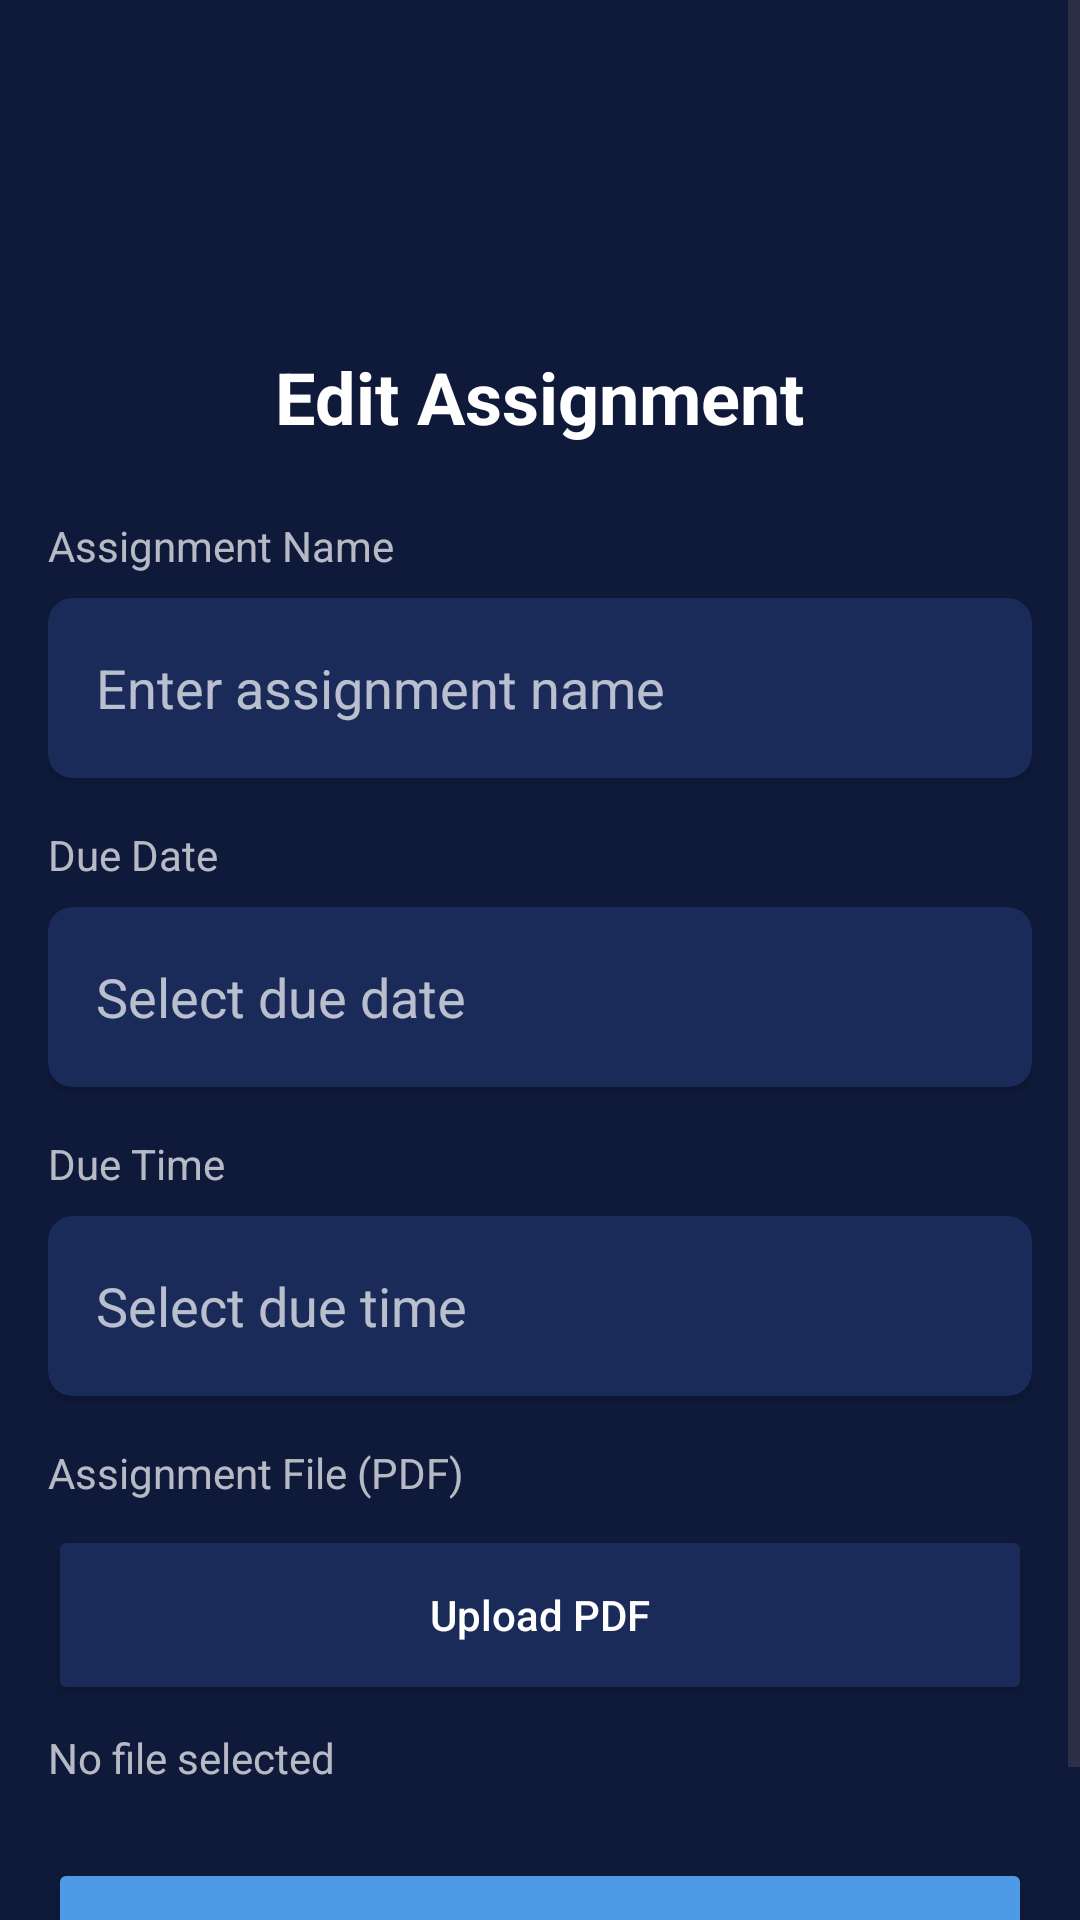

Android layout source for this screen:
<!-- AndroidManifest.xml: application theme Theme.Academix -->
<!-- res/layout/activity_edit_assignment.xml -->
<?xml version="1.0" encoding="utf-8"?>
<ScrollView xmlns:android="http://schemas.android.com/apk/res/android"
    xmlns:app="http://schemas.android.com/apk/res-auto"
    xmlns:tools="http://schemas.android.com/tools"
    android:id="@+id/main"
    android:layout_width="match_parent"
    android:layout_height="match_parent"
    android:background="#0F1A3A"
    android:fillViewport="true"
    tools:context=".EditAssignment">

    <androidx.constraintlayout.widget.ConstraintLayout
        android:layout_width="match_parent"
        android:layout_height="wrap_content"
        android:padding="16dp"
        android:background="#0F1A3A">

        
        <TextView
            android:id="@+id/titleText"
            android:layout_width="wrap_content"
            android:layout_height="wrap_content"
            android:text="Edit Assignment"
            android:layout_marginTop="100dp"
            android:textColor="#FFFFFF"
            android:textSize="24sp"
            android:textStyle="bold"
            app:layout_constraintEnd_toEndOf="parent"
            app:layout_constraintStart_toStartOf="parent"
            app:layout_constraintTop_toTopOf="parent" />

        
        <TextView
            android:id="@+id/assignmentNameLabel"
            android:layout_width="0dp"
            android:layout_height="wrap_content"
            android:layout_marginTop="24dp"
            android:text="Assignment Name"
            android:textColor="#B3FFFFFF"
            android:textSize="14sp"
            app:layout_constraintTop_toBottomOf="@id/titleText"
            app:layout_constraintStart_toStartOf="parent"
            app:layout_constraintEnd_toEndOf="parent" />

        <androidx.cardview.widget.CardView
            android:id="@+id/assignmentNameCard"
            android:layout_width="0dp"
            android:layout_height="60dp"
            android:layout_marginTop="8dp"
            app:cardBackgroundColor="#1A2B5A"
            app:cardCornerRadius="8dp"
            app:cardElevation="2dp"
            app:layout_constraintTop_toBottomOf="@id/assignmentNameLabel"
            app:layout_constraintStart_toStartOf="parent"
            app:layout_constraintEnd_toEndOf="parent">

            <EditText
                android:id="@+id/assignmentNameEditText"
                android:layout_width="match_parent"
                android:layout_height="match_parent"
                android:layout_margin="16dp"
                android:background="@android:color/transparent"
                android:hint="Enter assignment name"
                android:textColor="#FFFFFF"
                android:textColorHint="#B3FFFFFF"
                android:inputType="text" />
        </androidx.cardview.widget.CardView>

        
        <TextView
            android:id="@+id/dueDateLabel"
            android:layout_width="0dp"
            android:layout_height="wrap_content"
            android:layout_marginTop="16dp"
            android:text="Due Date"
            android:textColor="#B3FFFFFF"
            android:textSize="14sp"
            app:layout_constraintTop_toBottomOf="@id/assignmentNameCard"
            app:layout_constraintStart_toStartOf="parent"
            app:layout_constraintEnd_toEndOf="parent" />

        <androidx.cardview.widget.CardView
            android:id="@+id/dueDateCard"
            android:layout_width="0dp"
            android:layout_height="60dp"
            android:layout_marginTop="8dp"
            app:cardBackgroundColor="#1A2B5A"
            app:cardCornerRadius="8dp"
            app:cardElevation="2dp"
            app:layout_constraintTop_toBottomOf="@id/dueDateLabel"
            app:layout_constraintStart_toStartOf="parent"
            app:layout_constraintEnd_toEndOf="parent">

            <EditText
                android:id="@+id/dueDateEditText"
                android:layout_width="match_parent"
                android:layout_height="match_parent"
                android:layout_margin="16dp"
                android:background="@android:color/transparent"
                android:hint="Select due date"
                android:textColor="#FFFFFF"
                android:textColorHint="#B3FFFFFF"
                android:focusable="false"
                android:clickable="true"
                android:inputType="none" />
        </androidx.cardview.widget.CardView>

        
        <TextView
            android:id="@+id/dueTimeLabel"
            android:layout_width="0dp"
            android:layout_height="wrap_content"
            android:layout_marginTop="16dp"
            android:text="Due Time"
            android:textColor="#B3FFFFFF"
            android:textSize="14sp"
            app:layout_constraintTop_toBottomOf="@id/dueDateCard"
            app:layout_constraintStart_toStartOf="parent"
            app:layout_constraintEnd_toEndOf="parent" />

        <androidx.cardview.widget.CardView
            android:id="@+id/dueTimeCard"
            android:layout_width="0dp"
            android:layout_height="60dp"
            android:layout_marginTop="8dp"
            app:cardBackgroundColor="#1A2B5A"
            app:cardCornerRadius="8dp"
            app:cardElevation="2dp"
            app:layout_constraintTop_toBottomOf="@id/dueTimeLabel"
            app:layout_constraintStart_toStartOf="parent"
            app:layout_constraintEnd_toEndOf="parent">

            <EditText
                android:id="@+id/dueTimeEditText"
                android:layout_width="match_parent"
                android:layout_height="match_parent"
                android:layout_margin="16dp"
                android:background="@android:color/transparent"
                android:hint="Select due time"
                android:textColor="#FFFFFF"
                android:textColorHint="#B3FFFFFF"
                android:focusable="false"
                android:clickable="true"
                android:inputType="none" />
        </androidx.cardview.widget.CardView>

        
        <TextView
            android:id="@+id/pdfLabel"
            android:layout_width="0dp"
            android:layout_height="wrap_content"
            android:layout_marginTop="16dp"
            android:text="Assignment File (PDF)"
            android:textColor="#B3FFFFFF"
            android:textSize="14sp"
            app:layout_constraintTop_toBottomOf="@id/dueTimeCard"
            app:layout_constraintStart_toStartOf="parent"
            app:layout_constraintEnd_toEndOf="parent" />

        
        <Button
            android:id="@+id/uploadPdfButton"
            android:layout_width="0dp"
            android:layout_height="60dp"
            android:layout_marginTop="8dp"
            android:text="Upload PDF"
            android:textColor="#FFFFFF"
            android:backgroundTint="#1A2B5A"
            android:textAllCaps="false"
            app:layout_constraintTop_toBottomOf="@id/pdfLabel"
            app:layout_constraintStart_toStartOf="parent"
            app:layout_constraintEnd_toEndOf="parent" />

        
        <TextView
            android:id="@+id/pdfFileNameText"
            android:layout_width="0dp"
            android:layout_height="wrap_content"
            android:layout_marginTop="8dp"
            android:text="No file selected"
            android:textColor="#B3FFFFFF"
            android:textSize="14sp"
            android:ellipsize="end"
            android:maxLines="1"
            app:layout_constraintTop_toBottomOf="@id/uploadPdfButton"
            app:layout_constraintStart_toStartOf="parent"
            app:layout_constraintEnd_toEndOf="parent" />

        
        <Button
            android:id="@+id/editAssignmentButton"
            android:layout_width="0dp"
            android:layout_height="60dp"
            android:layout_marginTop="24dp"
            android:layout_marginBottom="32dp"
            android:backgroundTint="#4D9BE6"
            android:text="Edit Assignment"
            android:textColor="#FFFFFF"
            android:textAllCaps="false"
            app:layout_constraintTop_toBottomOf="@id/pdfFileNameText"
            app:layout_constraintStart_toStartOf="parent"
            app:layout_constraintEnd_toEndOf="parent" />

    </androidx.constraintlayout.widget.ConstraintLayout>
</ScrollView>
<!-- resources referenced by this layout -->
<resources>
  <style name="Theme.Academix" parent="Base.Theme.Academix" />
  <style name="Base.Theme.Academix" parent="Theme.Material3.DayNight.NoActionBar">
          
          
      </style>
</resources>
